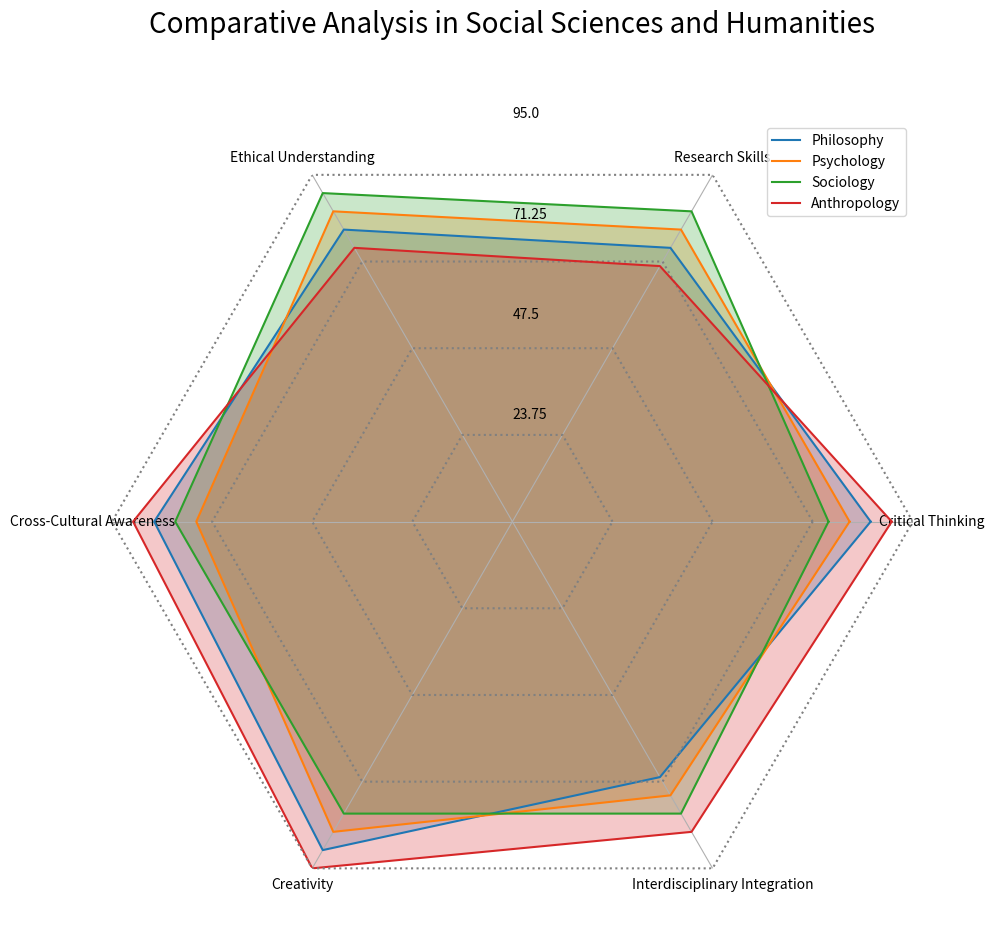

The matplotlib source for this figure: (Note: this script raises an exception after producing the figure.)
import numpy as np
import matplotlib.pyplot as plt

# Transforming the provided data into three variables
data_labels = ['Critical Thinking', 'Research Skills', 'Ethical Understanding', 'Cross-Cultural Awareness', 'Creativity', 'Interdisciplinary Integration']
line_labels = ['Philosophy', 'Psychology', 'Sociology', 'Anthropology']
data = np.array([[85, 75, 80, 85, 90, 70], [80, 80, 85, 75, 85, 75], [75, 85, 90, 80, 80, 80], [90, 70, 75, 90, 95, 85]])

# Creating a figure and plotting a radar chart
fig = plt.figure(figsize=(10,10))
ax = fig.add_subplot(1, 1, 1, polar=True)

# Spacing the axes evenly
angles = np.linspace(0, 2 * np.pi, len(data_labels) + 1, endpoint=True)
ax.set_thetagrids(angles[:-1] * 180/np.pi, data_labels, wrap=True)

# Adjusting the radial limits to accommodate the maximum data
ax.set_ylim(0, np.max(data))

# Iterating over each row in the data array
for i, row in enumerate(np.around(data, decimals=2)):
    data_line = np.concatenate((row, [row[0]]))  # Closing the loop on data lines
    ax.plot(angles, data_line, label=line_labels[i])
    ax.fill(angles, data_line, alpha=0.25)
    
    # Drawing gridlines
    ax.plot(angles, np.full_like(angles, (i + 1) * np.max(data) / len(data)), color='gray', linestyle='dotted')

# Removing circular gridlines and background
ax.yaxis.grid(False)
ax.spines['polar'].set_visible(False)
max_value = np.amax(data)
step_size = max_value / len(data)
ax.set_rgrids([step_size * i for i in range(1, len(data) + 1)], labels=[f'{step_size * i}' for i in range(1, len(data) + 1)], angle=90)

# Plotting the legend
handles, labels = ax.get_legend_handles_labels()
ax.legend(handles, line_labels, loc="upper right")

# Setting the title of the figure
ax.set_title('Comparative Analysis in Social Sciences and Humanities', size=20, color='black', y=1.1)

# Automatically resizing the image
plt.tight_layout()

# Saving the figure
plt.savefig('/cpfs01/user/yehancheng/workspace/datasets/SimChartV2/demo/radar_polygon/png/45_2023122292141.png')

# Clearing the current figure
plt.clf()
